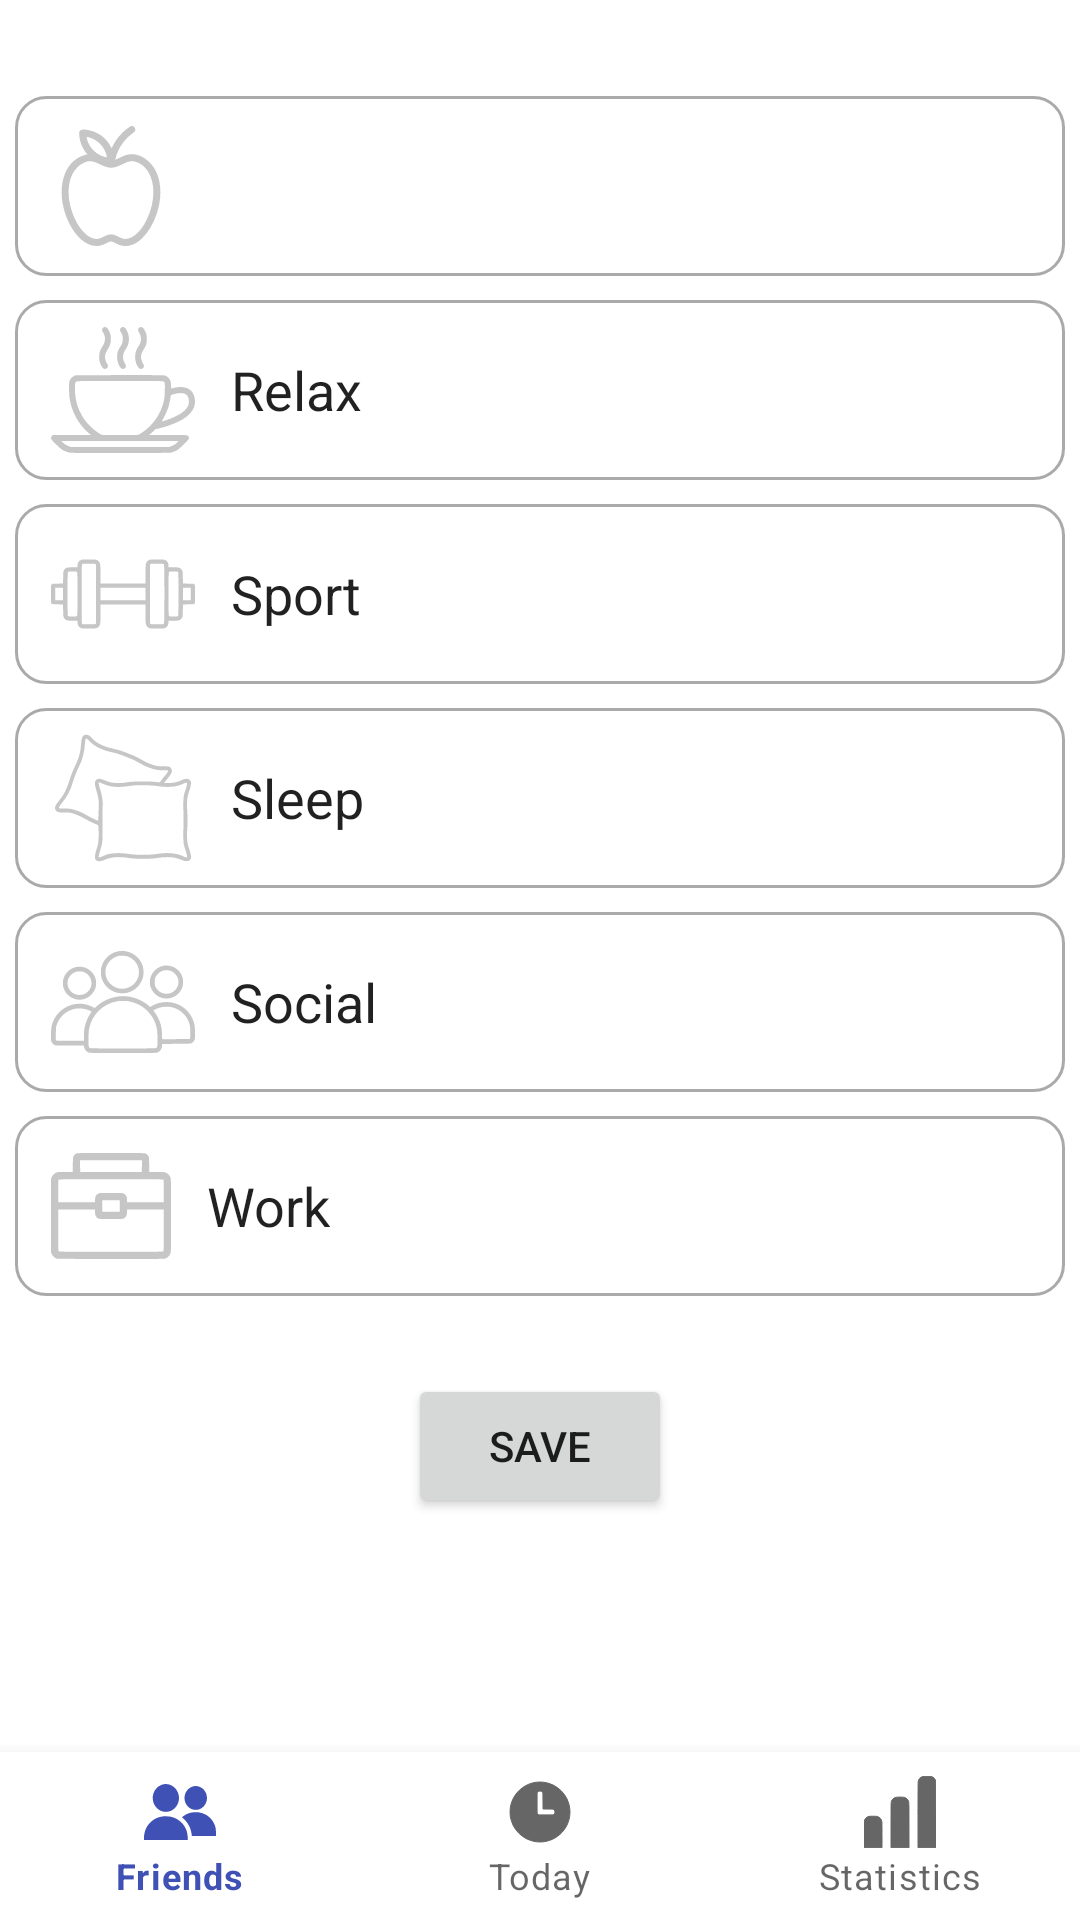

This screen was rendered from an Android layout file. Write that file and the resources it references.
<!-- AndroidManifest.xml: application theme Theme.MoodTracker -->
<!-- res/layout/balance_wheel_settings.xml -->
<?xml version="1.0" encoding="utf-8"?>
<androidx.constraintlayout.widget.ConstraintLayout xmlns:android="http://schemas.android.com/apk/res/android"
    android:layout_width="match_parent"
    android:layout_height="match_parent"
    xmlns:tools="http://schemas.android.com/tools"
    xmlns:app="http://schemas.android.com/apk/res-auto">
    <com.google.android.material.bottomnavigation.BottomNavigationView
        android:id="@+id/nav_view"
        android:layout_width="0dp"
        android:layout_height="wrap_content"
        android:background="?android:attr/windowBackground"
        app:layout_constraintBottom_toBottomOf="parent"
        app:layout_constraintHorizontal_bias="0.0"
        app:layout_constraintLeft_toLeftOf="parent"
        app:layout_constraintRight_toRightOf="parent"
        app:menu="@menu/bottom_nav_menu" />

    <EditText
        android:id="@+id/editText_food"
        android:layout_width="350dp"
        android:layout_height="60dp"
        android:layout_marginTop="32dp"
        android:background="@drawable/custom_input"
        android:drawableStart="@drawable/ic_apple"
        android:drawablePadding="12dp"
        android:ems="10"
        android:inputType="textPersonName"
        android:paddingStart="12dp"
        android:paddingEnd="12dp"
        app:layout_constraintEnd_toEndOf="parent"
        app:layout_constraintStart_toStartOf="parent"
        app:layout_constraintTop_toTopOf="parent" />

    <EditText
        android:id="@+id/editText_relax"
        android:layout_width="350dp"
        android:layout_height="60dp"
        android:layout_marginTop="100dp"
        android:background="@drawable/custom_input"
        android:drawableStart="@drawable/ic_coffee_cup"
        android:drawablePadding="12dp"
        android:ems="10"
        android:inputType="textPersonName"
        android:paddingStart="12dp"
        android:paddingEnd="12dp"
        android:text="@string/name_relax"
        app:layout_constraintEnd_toEndOf="parent"
        app:layout_constraintHorizontal_bias="0.491"
        app:layout_constraintStart_toStartOf="parent"
        app:layout_constraintTop_toTopOf="parent" />

    <EditText
        android:id="@+id/editText_sleep"
        android:layout_width="350dp"
        android:layout_height="60dp"
        android:layout_marginTop="236dp"
        android:background="@drawable/custom_input"
        android:drawableStart="@drawable/ic_pillow"
        android:drawablePadding="12dp"
        android:ems="10"
        android:inputType="textPersonName"
        android:paddingStart="12dp"
        android:paddingEnd="12dp"
        android:text="@string/name_sleep"
        app:layout_constraintEnd_toEndOf="parent"
        app:layout_constraintHorizontal_bias="0.508"
        app:layout_constraintStart_toStartOf="parent"
        app:layout_constraintTop_toTopOf="parent" />

    <EditText
        android:id="@+id/editText_social"
        android:layout_width="350dp"
        android:layout_height="60dp"
        android:layout_marginTop="304dp"
        android:background="@drawable/custom_input"
        android:drawableStart="@drawable/ic_people"
        android:drawablePadding="12dp"
        android:ems="10"
        android:inputType="textPersonName"
        android:paddingStart="12dp"
        android:paddingEnd="12dp"
        android:text="@string/name_social"
        app:layout_constraintEnd_toEndOf="parent"
        app:layout_constraintHorizontal_bias="0.508"
        app:layout_constraintStart_toStartOf="parent"
        app:layout_constraintTop_toTopOf="parent" />

    <EditText
        android:id="@+id/editText_work"
        android:layout_width="350dp"
        android:layout_height="60dp"
        android:layout_marginTop="372dp"
        android:background="@drawable/custom_input"
        android:drawableStart="@drawable/ic_work"
        android:drawablePadding="12dp"
        android:ems="10"
        android:inputType="textPersonName"
        android:paddingStart="12dp"
        android:paddingEnd="12dp"
        android:text="@string/name_work"
        app:layout_constraintEnd_toEndOf="parent"
        app:layout_constraintHorizontal_bias="0.508"
        app:layout_constraintStart_toStartOf="parent"
        app:layout_constraintTop_toTopOf="parent" />

    <EditText
        android:id="@+id/editText_sport"
        android:layout_width="350dp"
        android:layout_height="60dp"
        android:layout_marginTop="168dp"
        android:background="@drawable/custom_input"
        android:drawableStart="@drawable/ic_dumbbell"
        android:drawablePadding="12dp"
        android:ems="10"
        android:inputType="textPersonName"
        android:paddingStart="12dp"
        android:paddingEnd="12dp"
        android:text="@string/name_sport"
        app:layout_constraintEnd_toEndOf="parent"
        app:layout_constraintHorizontal_bias="0.508"
        app:layout_constraintStart_toStartOf="parent"
        app:layout_constraintTop_toTopOf="parent" />

    <Button
        android:id="@+id/changeWheelSettings"
        android:layout_width="wrap_content"
        android:layout_height="wrap_content"
        android:layout_marginTop="26dp"
        android:text="@string/SAVE"
        app:layout_constraintEnd_toEndOf="parent"
        app:layout_constraintStart_toStartOf="parent"
        app:layout_constraintTop_toBottomOf="@+id/editText_work" />


</androidx.constraintlayout.widget.ConstraintLayout>
<!-- resources referenced by this layout -->
<resources>
  <!-- drawable custom_input (drawable) -->
  <?xml version="1.0" encoding="utf-8"?>
  <selector xmlns:android="http://schemas.android.com/apk/res/android">
  <item android:state_enabled="true" android:state_focused="true">
      <shape android:shape="rectangle">
          <solid android:color="@android:color/white"></solid>
          <corners android:radius="10dp"></corners>
          <stroke android:color="@android:color/black" android:width="1dp"></stroke>
      </shape>
  </item>
      <item android:state_enabled="true">
          <shape android:shape="rectangle">
              <solid android:color="@android:color/white"></solid>
              <corners android:radius="10dp"></corners>
              <stroke android:color="@android:color/darker_gray" android:width="1dp"></stroke>
          </shape>
      </item>
  </selector>
  <!-- drawable ic_work (drawable) -->
  <vector android:height="40dp" android:viewportHeight="512"
      android:viewportWidth="512" android:width="40dp" xmlns:android="http://schemas.android.com/apk/res/android">
      <path android:fillColor="#C7C6C6"
          android:pathData="M108.5,31.9c-5,2.2 -9.9,7 -12.8,12.5 -2.1,3.9 -2.2,5.3 -2.5,35.3l-0.3,31.2 -33.2,0.3 -33.2,0.3 -5.7,2.7c-7.1,3.3 -13.8,10.1 -17.5,17.6l-2.8,5.7 0,159 0,159 2.9,5.9c3.7,7.6 10.1,14 17.4,17.4l5.7,2.7 228,0.3c203.9,0.2 228.4,-0 232.6,-1.3 11,-3.7 19.5,-12.5 23,-23.6 1.8,-5.8 1.9,-12.2 1.9,-160.4 0,-148.2 -0.1,-154.6 -1.9,-160.4 -3.4,-11 -11,-19 -22,-23.1 -4.7,-1.8 -7.8,-2 -37,-2l-32,-0 -0.3,-31.3c-0.3,-30 -0.4,-31.4 -2.5,-35.3 -2.9,-5.5 -7.8,-10.3 -12.8,-12.5 -3.8,-1.8 -10.7,-1.9 -147.5,-1.9 -136.8,-0 -143.7,0.1 -147.5,1.9zM387.8,85.7l-0.3,24.8 -131.5,-0 -131.5,-0 -0.3,-24.8 -0.2,-24.7 132,-0 132,-0 -0.2,24.7zM480,143.9c0.6,1.3 1,18.5 1,49l0,47.1 -78.3,-0.2 -78.2,-0.3 -0.5,-11c-0.6,-12.1 -1.7,-15.1 -7.4,-20.8 -1.8,-1.8 -5,-4.2 -7.2,-5.3 -3.7,-1.8 -6.4,-1.9 -53.4,-1.9 -47,-0 -49.7,0.1 -53.4,1.9 -2.2,1.1 -5.4,3.5 -7.2,5.3 -5.7,5.7 -6.8,8.7 -7.4,20.8l-0.5,11 -78.2,0.3 -78.3,0.2 0,-47.1c0,-30.5 0.4,-47.7 1,-49 1.1,-1.9 4.6,-1.9 224,-1.9 219.4,-0 222.9,-0 224,1.9zM293,256l0,25 -37,-0 -37,-0 0,-25 0,-25 37,-0 37,-0 0,25zM188,281.7c0,12.3 1.5,16.7 7.2,22.5 7.6,7.6 5.4,7.3 60.8,7.3 55.4,-0 53.2,0.3 60.8,-7.3 5.7,-5.8 7.2,-10.2 7.2,-22.5l0,-10.7 78.5,-0 78.5,-0 0,88.1c0,58.8 -0.3,88.7 -1,90 -1.1,1.9 -4.6,1.9 -224,1.9 -219.4,-0 -222.9,-0 -224,-1.9 -0.7,-1.3 -1,-31.2 -1,-90l0,-88.1 78.5,-0 78.5,-0 0,10.7z" android:strokeColor="#00000000"/>
  </vector>
  <string name="SAVE">SAVE</string>
  <string name="name_relax">Relax</string>
  <string name="name_sleep">Sleep</string>
  <string name="name_social">Social</string>
  <string name="name_sport">Sport</string>
  <string name="name_work">Work</string>
  <style name="Theme.MoodTracker" parent="Theme.MaterialComponents.DayNight.DarkActionBar">
          
          <item name="colorPrimary">@color/purple_500</item>
          <item name="colorPrimaryVariant">@color/purple_700</item>
          <item name="colorOnPrimary">@color/white</item>
          
          <item name="colorSecondary">@color/teal_200</item>
          <item name="colorSecondaryVariant">@color/teal_700</item>
          <item name="colorOnSecondary">@color/black</item>
          
          <item name="android:statusBarColor" tools:targetApi="l">?attr/colorPrimaryVariant</item>
          
      </style>
  <color name="purple_500">#3F51B5</color>
  <color name="purple_700">#303F9F</color>
  <color name="white">#FFFFFFFF</color>
  <color name="teal_200">#FF03DAC5</color>
  <color name="teal_700">#FF018786</color>
  <color name="black">#FF000000</color>
</resources>
